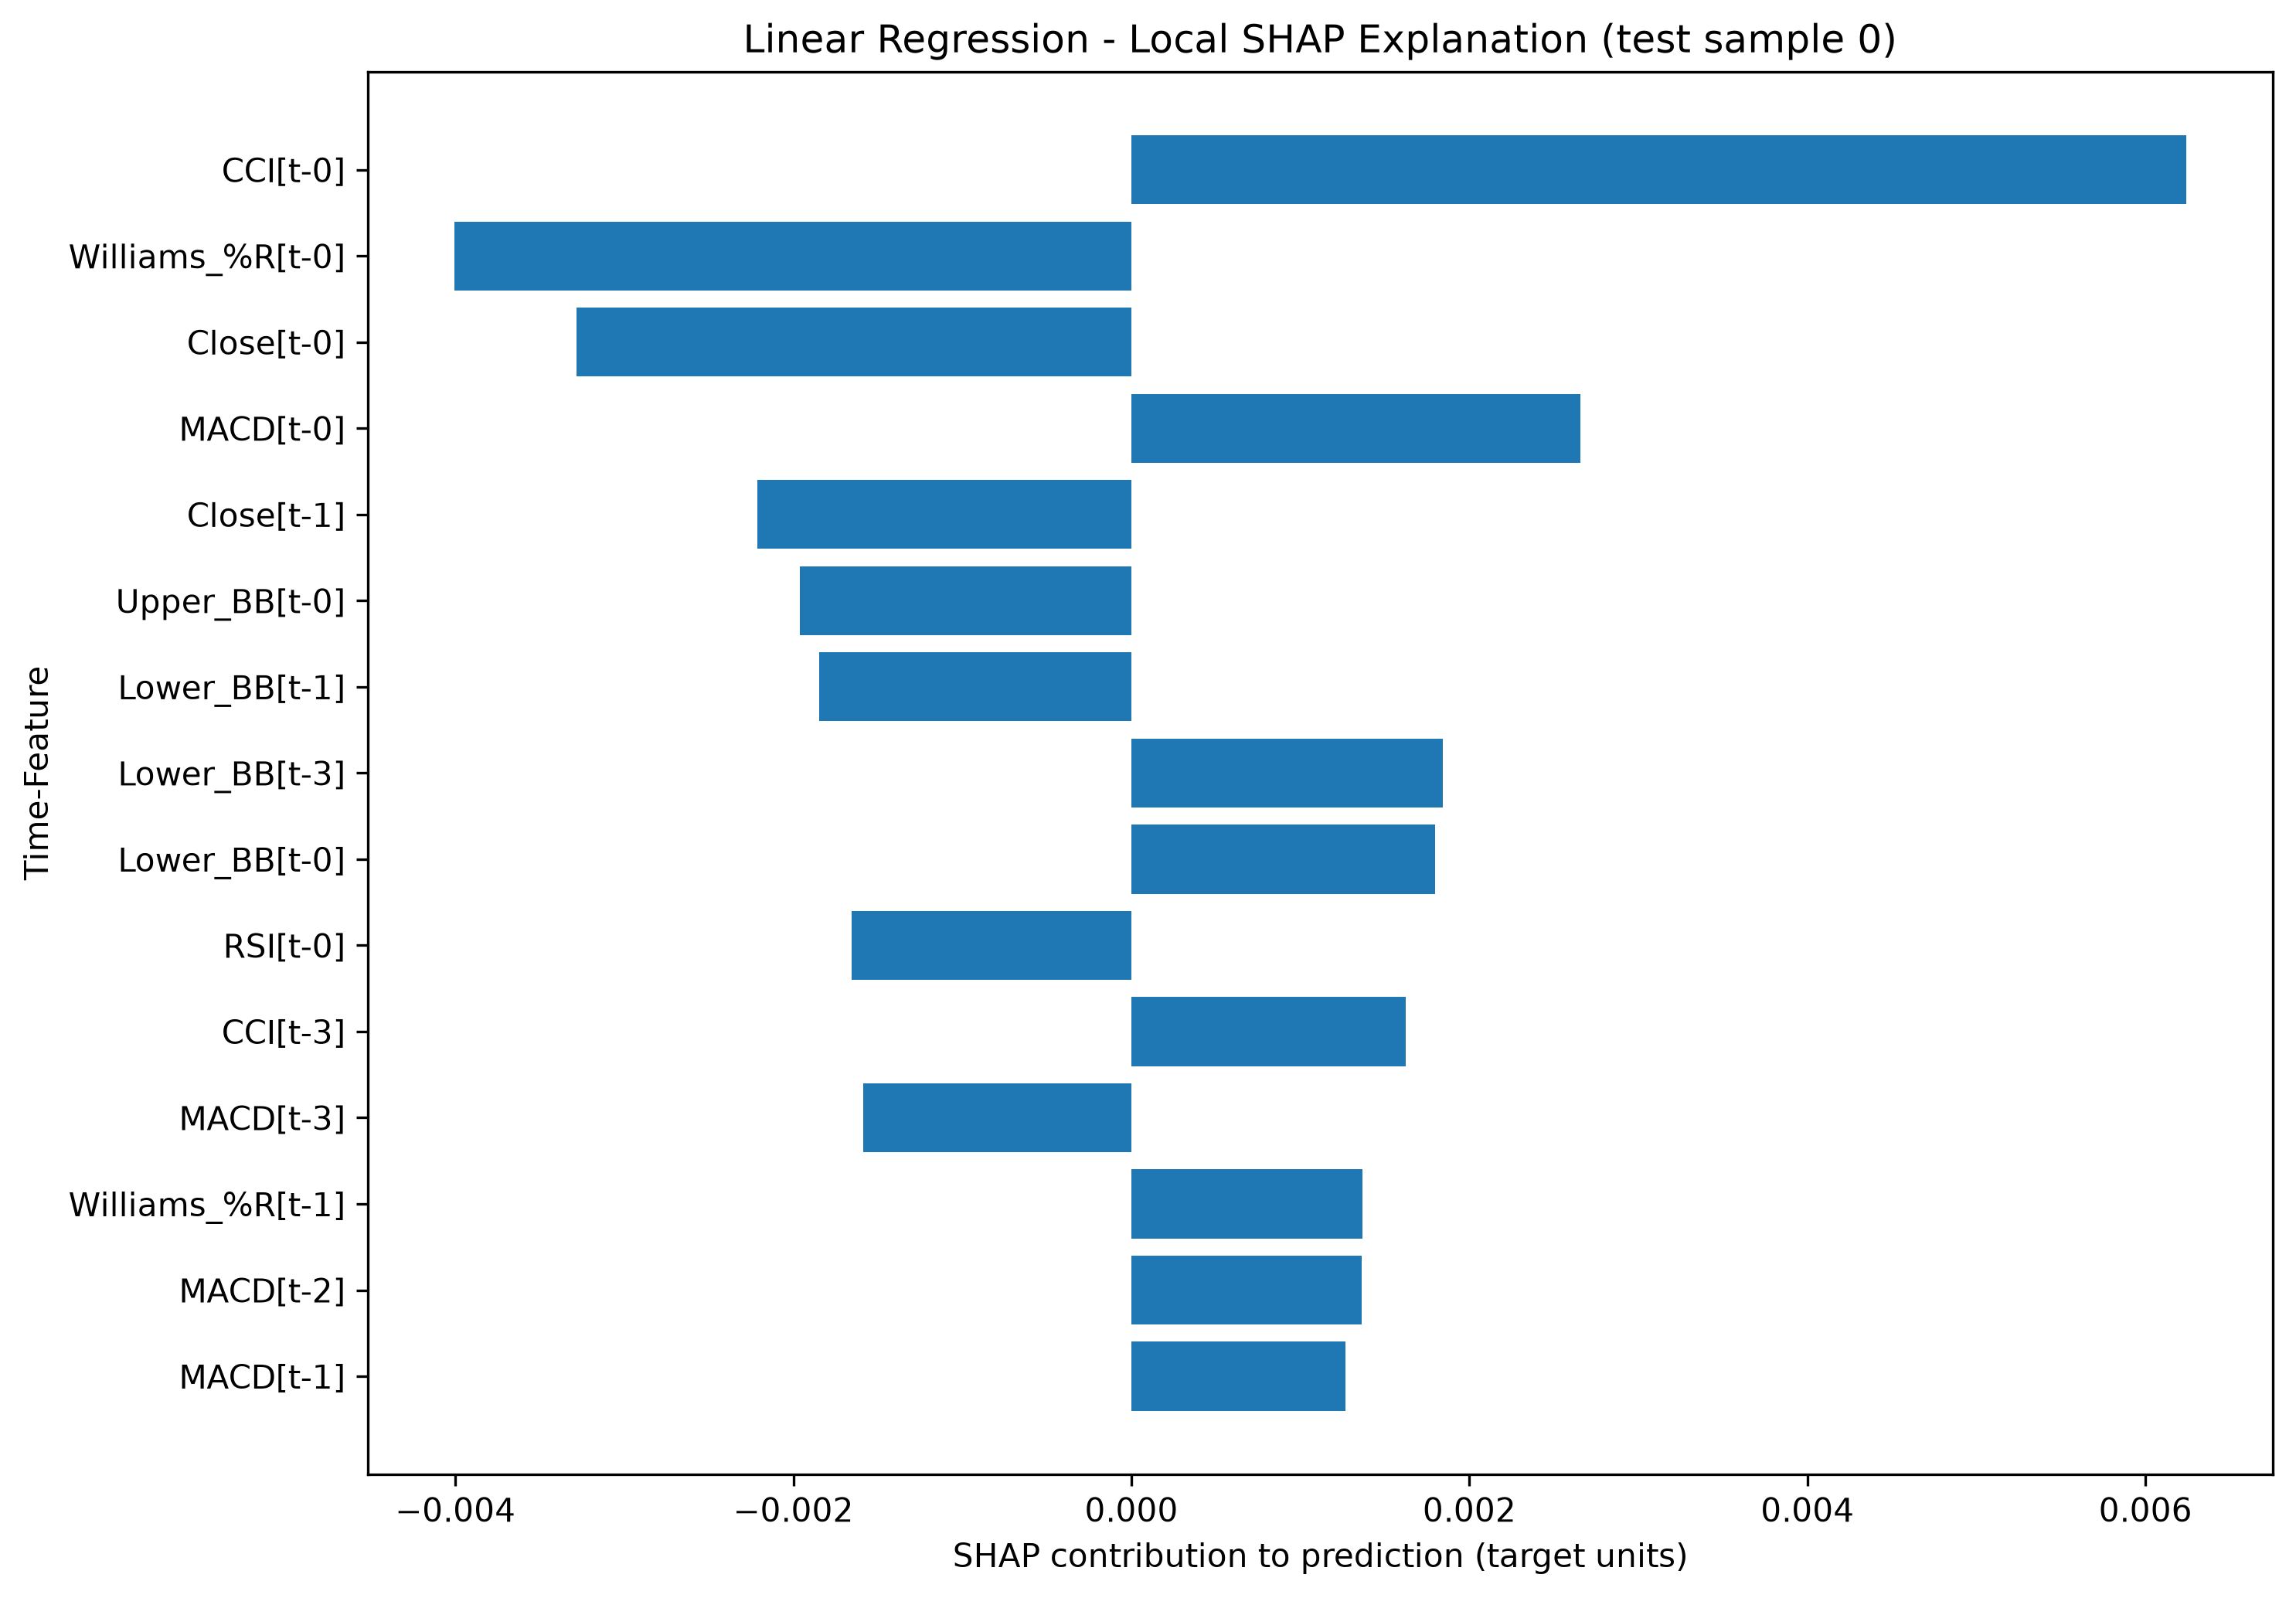

The table this chart was drawn from, first rows:
Time-Feature, SHAP Value, Input Value (scaled), Absolute SHAP, Prediction, Expected Value
CCI[t-0], 0.006241, 0.8246, 0.006241, 0.002591, 0.001595
Williams_%R[t-0], -0.004006, 1, 0.004006, 0.002591, 0.001595
Close[t-0], -0.003285, 0.6192, 0.003285, 0.002591, 0.001595
MACD[t-0], 0.002658, 0.6125, 0.002658, 0.002591, 0.001595
Close[t-1], -0.002214, 0.5486, 0.002214, 0.002591, 0.001595
Upper_BB[t-0], -0.001962, 0.4924, 0.001962, 0.002591, 0.001595
Lower_BB[t-1], -0.001847, 0.6365, 0.001847, 0.002591, 0.001595
Lower_BB[t-3], 0.001842, 0.6366, 0.001842, 0.002591, 0.001595
Lower_BB[t-0], 0.001798, 0.6245, 0.001798, 0.002591, 0.001595
RSI[t-0], -0.001655, 0.6364, 0.001655, 0.002591, 0.001595
CCI[t-3], 0.001625, 0.7073, 0.001625, 0.002591, 0.001595
MACD[t-3], -0.001588, 0.578, 0.001588, 0.002591, 0.001595
Williams_%R[t-1], 0.001367, 0.6364, 0.001367, 0.002591, 0.001595
MACD[t-2], 0.00136, 0.5906, 0.00136, 0.002591, 0.001595
MACD[t-1], 0.001265, 0.5909, 0.001265, 0.002591, 0.001595
Lower_BB[t-2], -0.00124, 0.6368, 0.00124, 0.002591, 0.001595
CCI[t-2], -0.001195, 0.7707, 0.001195, 0.002591, 0.001595
RSI[t-2], -0.001048, 0.6923, 0.001048, 0.002591, 0.001595
Upper_BB[t-1], -0.0009906, 0.4685, 0.0009906, 0.002591, 0.001595
Lower_BB[t-4], 0.0009805, 0.6296, 0.0009805, 0.002591, 0.001595
Upper_BB[t-3], 0.0009456, 0.4579, 0.0009456, 0.002591, 0.001595
Upper_BB[t-4], 0.0009118, 0.4546, 0.0009118, 0.002591, 0.001595
Close[t-2], -0.0008911, 0.5768, 0.0008911, 0.002591, 0.001595
RSI[t-3], 0.0008201, 0.6154, 0.0008201, 0.002591, 0.001595
MACD[t-4], -0.0005196, 0.5668, 0.0005196, 0.002591, 0.001595
Close[t-4], 0.0004989, 0.5275, 0.0004989, 0.002591, 0.001595
Williams_%R[t-4], 0.0004064, 0.4, 0.0004064, 0.002591, 0.001595
Close[t-3], -0.0003935, 0.5627, 0.0003935, 0.002591, 0.001595
RSI[t-1], 0.0003373, 0.5862, 0.0003373, 0.002591, 0.001595
Upper_BB[t-2], 0.000303, 0.4674, 0.000303, 0.002591, 0.001595
Williams_%R[t-2], 0.0002462, 1, 0.0002462, 0.002591, 0.001595
RSI[t-4], 0.0001927, 0.5455, 0.0001927, 0.002591, 0.001595
CCI[t-1], 5.035984062997224e-05, 0.6829, 5.035984062997224e-05, 0.002591, 0.001595
Williams_%R[t-3], -3.148460596332138e-05, 0.9, 3.148460596332138e-05, 0.002591, 0.001595
CCI[t-4], 1.4121713912251451e-05, 0.5178, 1.4121713912251451e-05, 0.002591, 0.001595
